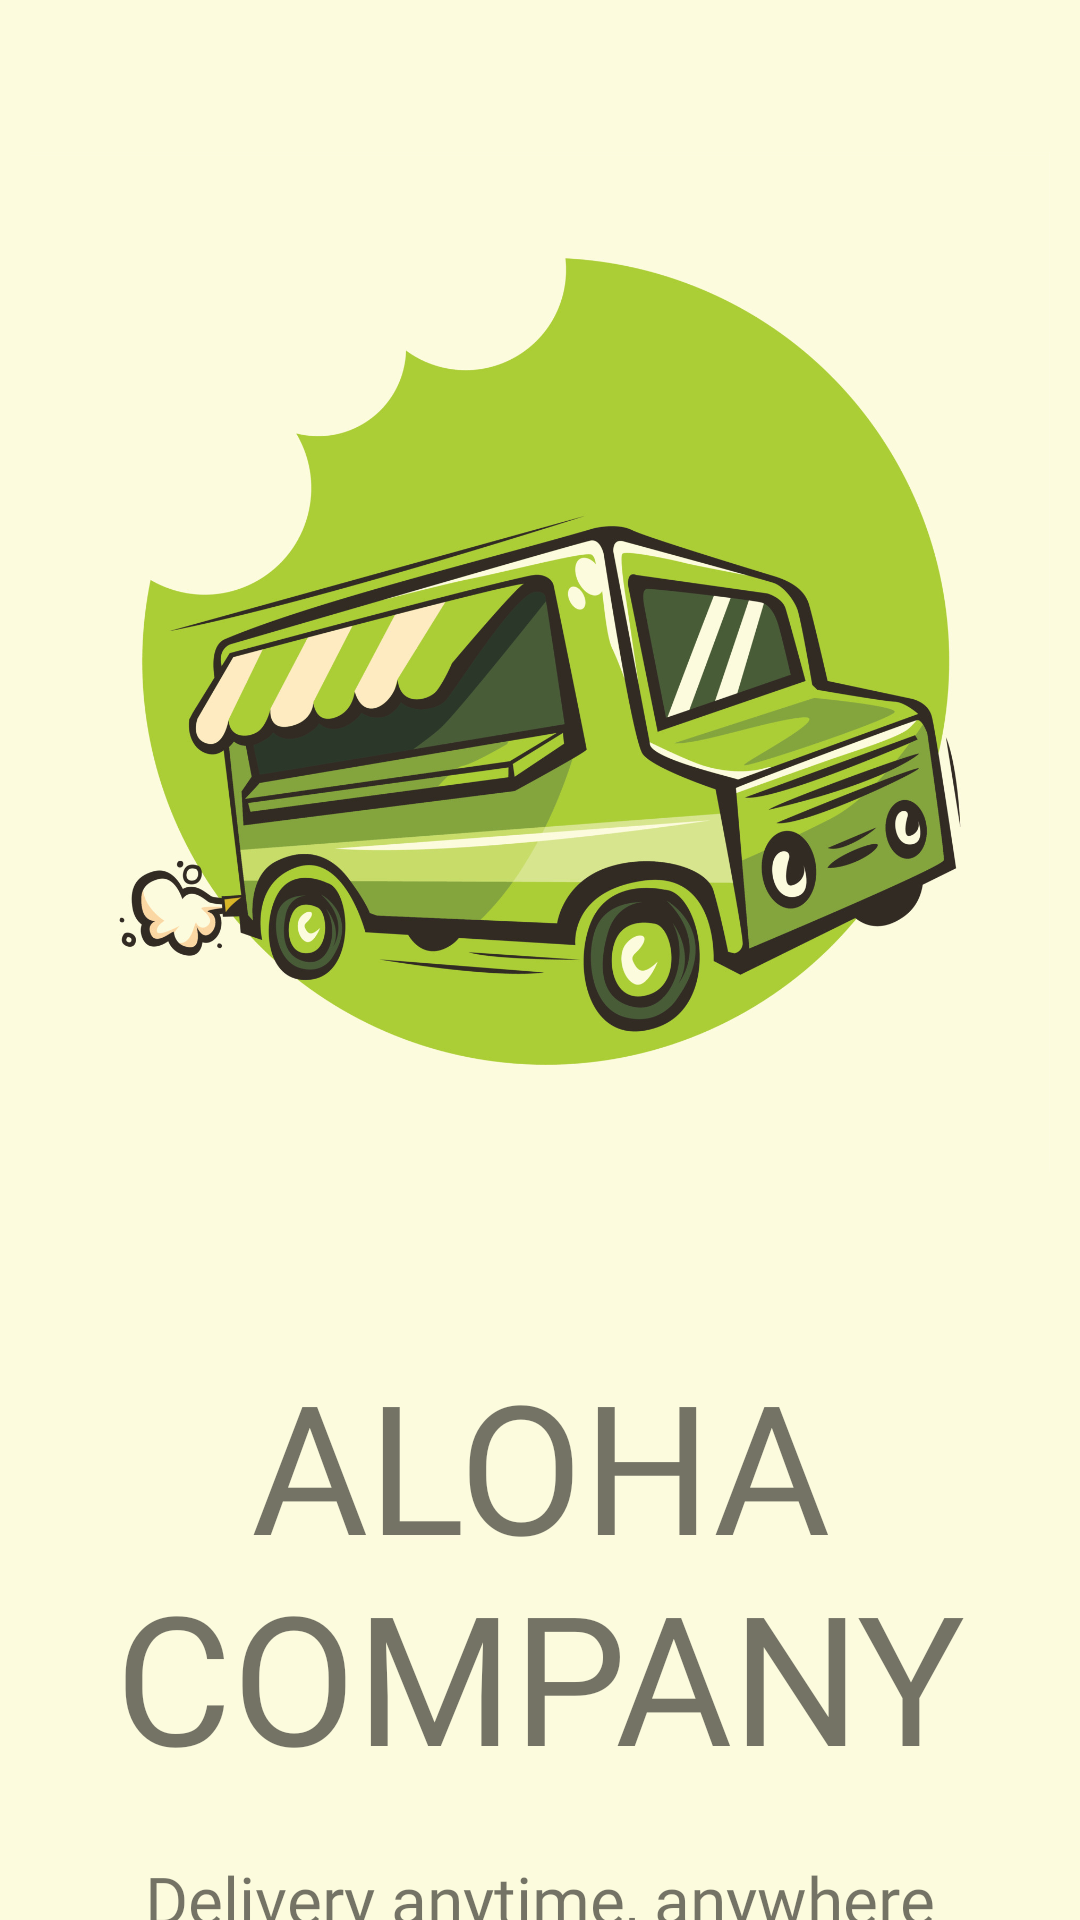

The Android layout XML behind this screen, and the referenced resources:
<!-- AndroidManifest.xml: application theme Theme.DeliveryFoodApp -->
<!-- res/layout/activity_main.xml -->
<?xml version="1.0" encoding="utf-8"?>
<androidx.constraintlayout.widget.ConstraintLayout xmlns:android="http://schemas.android.com/apk/res/android"
    xmlns:app="http://schemas.android.com/apk/res-auto"
    xmlns:tools="http://schemas.android.com/tools"
    android:layout_width="match_parent"
    android:layout_height="match_parent"
    android:background="#FCFBDD"
    tools:context=".Activity.MainActivity">


    <ImageView
            android:id="@+id/image_splash"
        android:layout_width="0dp"
        android:layout_height="wrap_content"
        android:layout_marginStart="10dp"
        android:layout_marginTop="-100dp"
        android:layout_marginEnd="10dp"
        android:src="@drawable/splash_screen"
        app:layout_constraintEnd_toEndOf="parent"
        app:layout_constraintStart_toStartOf="parent"
        app:layout_constraintTop_toTopOf="parent" />

    <TextView
        android:id="@+id/txt_company"
        android:layout_width="wrap_content"
        android:layout_height="wrap_content"
        android:layout_marginTop="448dp"
        android:fontFamily="@font/bangers"
        android:text="ALOHA COMPANY"
        android:textAlignment="center"
        android:textSize="60sp"
        app:layout_constraintEnd_toEndOf="parent"
        app:layout_constraintHorizontal_bias="0.494"
        app:layout_constraintStart_toStartOf="parent"
        app:layout_constraintTop_toTopOf="parent" />

    <TextView
        android:id="@+id/txt_slogan"
        android:layout_width="wrap_content"
        android:layout_height="wrap_content"
        android:layout_marginTop="20dp"
        android:fontFamily="@font/amaranth_italic"
        android:text="Delivery anytime, anywhere"
        android:textAlignment="center"
        android:textSize="22sp"
        app:layout_constraintEnd_toEndOf="parent"
        app:layout_constraintHorizontal_bias="0.496"
        app:layout_constraintStart_toStartOf="parent"
        app:layout_constraintTop_toBottomOf="@+id/txt_company" />

</androidx.constraintlayout.widget.ConstraintLayout>
<!-- resources referenced by this layout -->
<resources>
  <!-- drawable splash_screen: jpg bitmap (drawable, 326258 bytes) -->
  <style name="Theme.DeliveryFoodApp" parent="Theme.MaterialComponents.Light.NoActionBar">
          
          <item name="colorPrimary">@color/orange</item>
          <item name="colorPrimaryVariant">@color/purple_700</item>
          <item name="colorOnPrimary">@color/white</item>
          
          <item name="colorSecondary">@color/teal_200</item>
          <item name="colorSecondaryVariant">@color/teal_700</item>
          <item name="colorOnSecondary">@color/black</item>
          
          <item name="android:statusBarColor">@color/black</item>
          
      </style>
  <color name="orange">#EA6136</color>
  <color name="purple_700">#FF3700B3</color>
  <color name="white">#FFFFFFFF</color>
  <color name="teal_200">#FF03DAC5</color>
  <color name="teal_700">#FF018786</color>
  <color name="black">#FF000000</color>
</resources>
